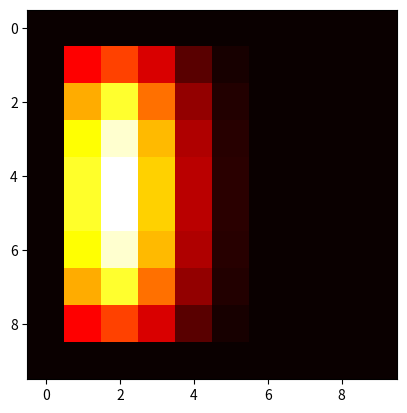

The script that saved this image:
#
# [redacted]
# [redacted]
#
# heatfun.py - heat diffusion simulation
#
import numpy as np
import matplotlib.pyplot as plt

size = 10 

def calcheat(subarray):
    result = 0.1 * (subarray.sum() + subarray[1,1])
    return result

curr = np.zeros((size,size)) 
print(curr)    
for i in range(size): 
    curr[i,0] = 10 

next = np.zeros((size,size)) 

for timestep in range(5): 
    for r in range(1, size-1):
        for c in range (1, size-1 ):
            next[r,c] = calcheat(curr[r-1:r+2,c-1:c+2])

    print("Time step: ", timestep) 
    print(next)    
    curr = next.copy() 

plt.imshow(curr, cmap=plt.cm.hot) 
plt.show() 
